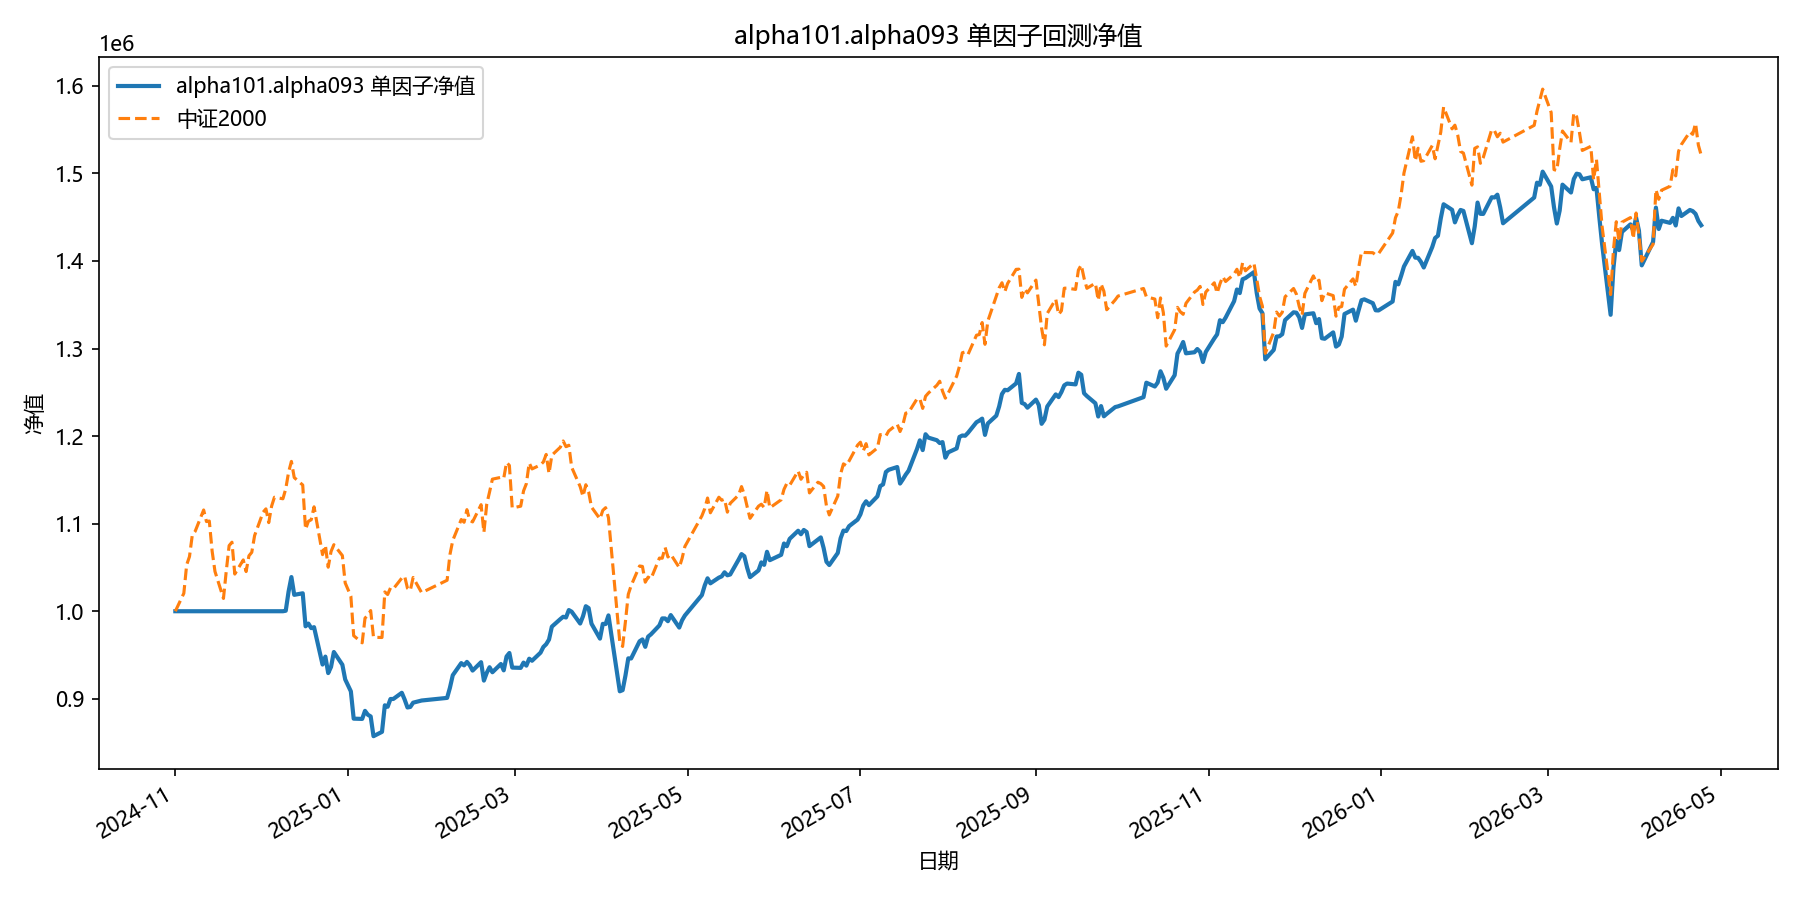

The data file committed next to this chart (first rows):
date, equity
2024-11-01, 1000000
2024-11-04, 1000000
2024-11-05, 1000000
2024-11-06, 1000000
2024-11-07, 1000000
2024-11-08, 1000000
2024-11-11, 1000000
2024-11-12, 1000000
2024-11-13, 1000000
2024-11-14, 1000000
2024-11-15, 1000000
2024-11-18, 1000000
2024-11-19, 1000000
2024-11-20, 1000000
2024-11-21, 1000000
2024-11-22, 1000000
2024-11-25, 1000000
2024-11-26, 1000000
2024-11-27, 1000000
2024-11-28, 1000000
2024-11-29, 1000000
2024-12-02, 1000000
2024-12-03, 1000000
2024-12-04, 1000000
2024-12-05, 1000000
2024-12-06, 1000000
2024-12-09, 1000000
2024-12-10, 1000550
2024-12-11, 1022395
2024-12-12, 1039015
2024-12-13, 1018738
2024-12-16, 1020496
2024-12-17, 982811
2024-12-18, 985929
2024-12-19, 980702
2024-12-20, 981806
2024-12-23, 939117
2024-12-24, 948198
2024-12-25, 929355
2024-12-26, 936440
2024-12-27, 953436
2024-12-30, 938902
2024-12-31, 922149
2025-01-02, 908538
2025-01-03, 877329
2025-01-06, 877027
2025-01-07, 886215
2025-01-08, 881825
2025-01-09, 879864
2025-01-10, 857296
2025-01-13, 862261
2025-01-14, 892587
2025-01-15, 890908
2025-01-16, 899780
2025-01-17, 899797
2025-01-20, 906876
2025-01-21, 899161
2025-01-22, 890110
2025-01-23, 890711
2025-01-24, 895577
... 299 more rows
